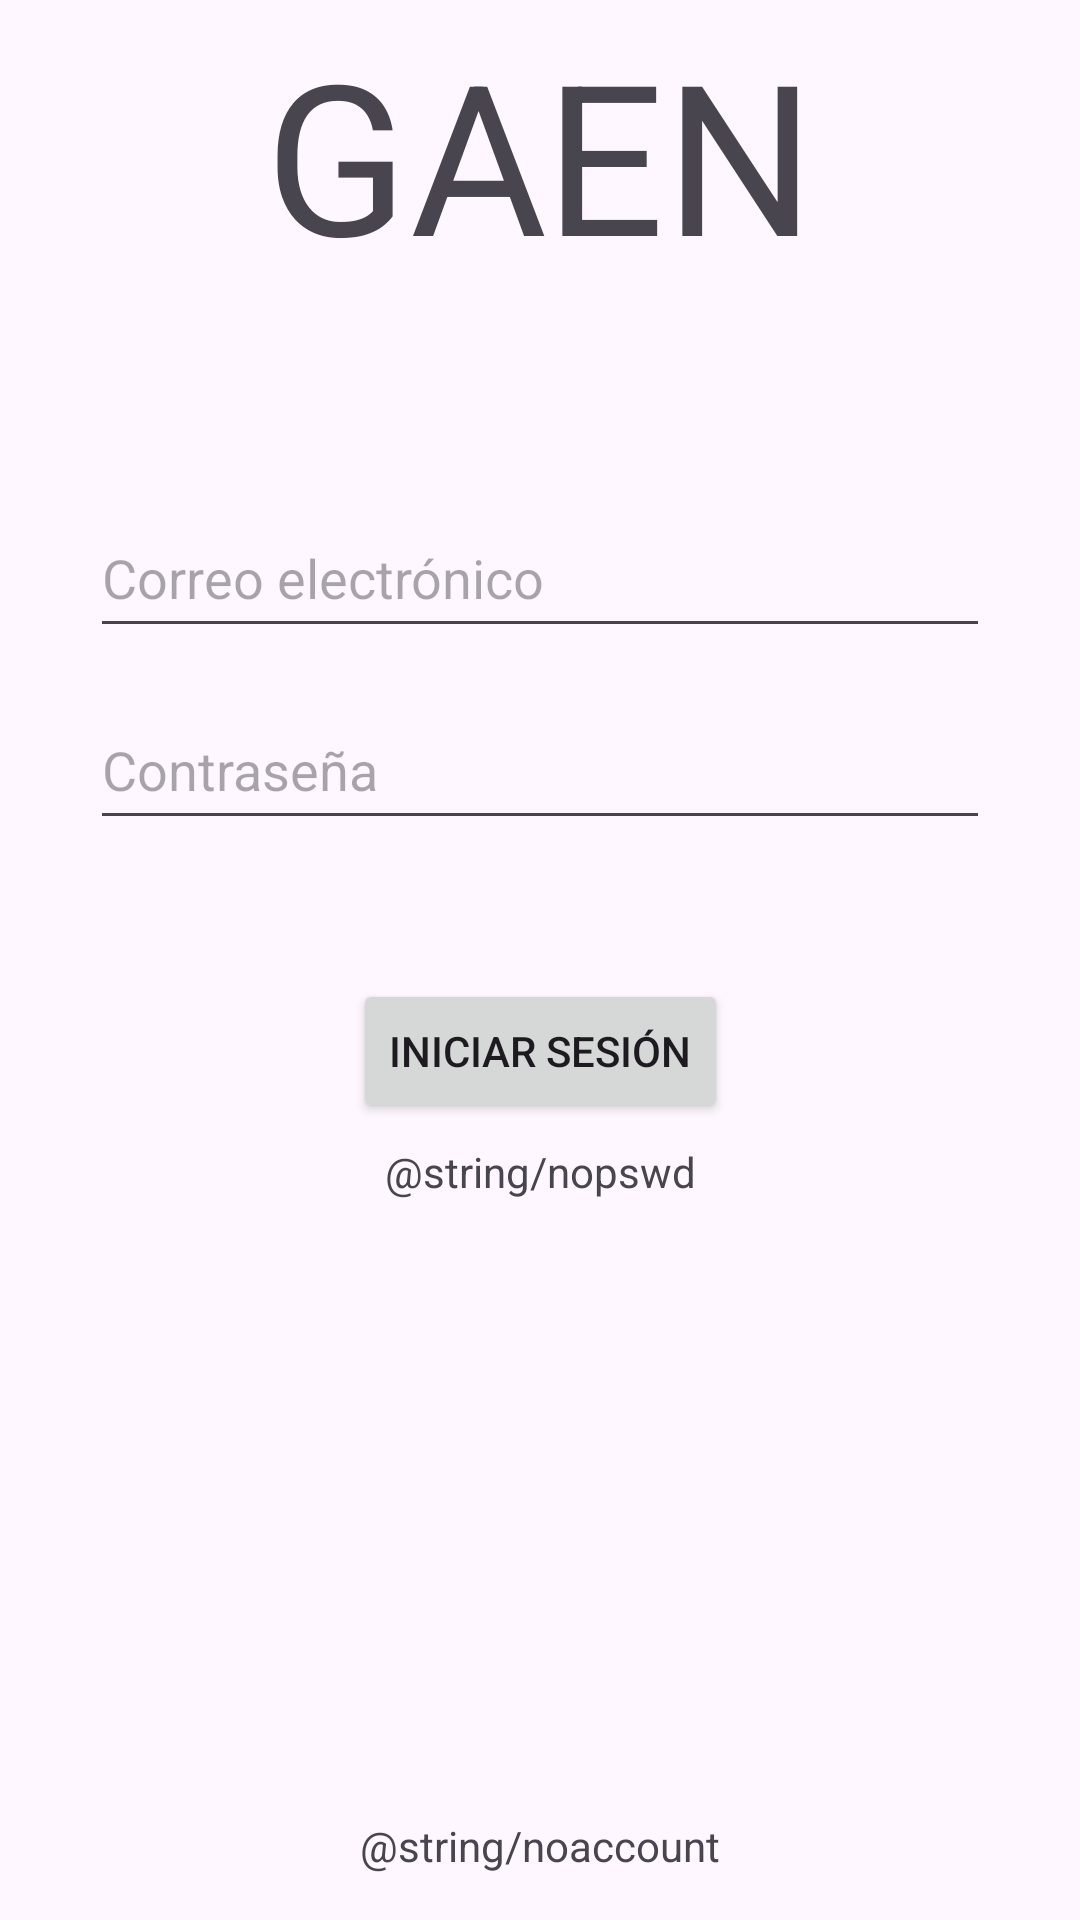

Write the Android layout XML for this screen, with the resource values it uses.
<!-- AndroidManifest.xml: application theme Theme.GestorDeAlmacenamiento -->
<!-- res/layout/login.xml -->
<?xml version="1.0" encoding="utf-8"?>
<androidx.constraintlayout.widget.ConstraintLayout xmlns:android="http://schemas.android.com/apk/res/android"
    xmlns:app="http://schemas.android.com/apk/res-auto"
    android:layout_width="match_parent"
    android:layout_height="match_parent">

    <EditText
        android:id="@+id/login_email"
        android:layout_width="300dp"
        android:layout_height="50dp"
        android:layout_marginTop="105dp"
        android:ems="10"
        android:hint="@string/email"
        android:inputType="textEmailAddress"
        app:layout_constraintBottom_toBottomOf="parent"
        app:layout_constraintEnd_toEndOf="parent"
        app:layout_constraintStart_toStartOf="parent"
        app:layout_constraintTop_toBottomOf="@+id/GAEN_title"
        app:layout_constraintVertical_bias="0.001"
        android:autofillHints="jgc1031@alu.ubu.es" />

    <EditText
        android:id="@+id/login_password"
        android:layout_width="300dp"
        android:layout_height="50dp"
        android:ems="10"
        android:hint="@string/password"
        android:inputType="textPassword"
        app:layout_constraintBottom_toBottomOf="parent"
        app:layout_constraintEnd_toEndOf="parent"
        app:layout_constraintStart_toStartOf="parent"
        app:layout_constraintTop_toBottomOf="@+id/login_email"
        app:layout_constraintVertical_bias="0.037"
        android:autofillHints="**************" />

    <TextView
        android:id="@+id/GAEN_title"
        android:layout_width="wrap_content"
        android:layout_height="wrap_content"
        android:scaleX="5"
        android:scaleY="5"
        android:text="@string/app_name_Acronym"
        app:layout_constraintBottom_toBottomOf="parent"
        app:layout_constraintEnd_toEndOf="parent"
        app:layout_constraintStart_toStartOf="parent"
        app:layout_constraintTop_toTopOf="parent"
        app:layout_constraintVertical_bias="0.067" />

    <Button
        android:id="@+id/login_buttonLogin"
        android:layout_width="wrap_content"
        android:layout_height="wrap_content"
        android:onClick="login"
        android:text="@string/login"
        app:layout_constraintBottom_toBottomOf="parent"
        app:layout_constraintEnd_toEndOf="parent"
        app:layout_constraintStart_toStartOf="parent"
        app:layout_constraintTop_toBottomOf="@+id/GAEN_title" />

    <TextView
        android:id="@+id/login_recoverPassword"
        android:layout_width="wrap_content"
        android:layout_height="wrap_content"
        android:onClick="recoverPWD"
        android:text="@string/nopswd"
        app:layout_constraintBottom_toBottomOf="parent"
        app:layout_constraintEnd_toEndOf="parent"
        app:layout_constraintStart_toStartOf="parent"
        app:layout_constraintTop_toBottomOf="@+id/login_buttonLogin"
        app:layout_constraintVertical_bias="0.027" />

    <TextView
        android:id="@+id/login_Register"
        android:layout_width="wrap_content"
        android:layout_height="wrap_content"
        android:onClick="registerText"
        android:text="@string/noaccount"
        app:layout_constraintBottom_toBottomOf="parent"
        app:layout_constraintEnd_toEndOf="parent"
        app:layout_constraintStart_toStartOf="parent"
        app:layout_constraintTop_toBottomOf="@+id/login_buttonLogin"
        app:layout_constraintVertical_bias="0.938" />
</androidx.constraintlayout.widget.ConstraintLayout>
<!-- resources referenced by this layout -->
<resources>
  <string name="app_name_Acronym" translatable="false">GAEN</string>
  <string name="email">Correo electrónico</string>
  <string name="login">Iniciar Sesión</string>
  <string name="password">Contraseña</string>
  <style name="Theme.GestorDeAlmacenamiento" parent="Base.Theme.GestorDeAlmacenamiento" />
  <style name="Base.Theme.GestorDeAlmacenamiento" parent="Theme.Material3.DayNight.NoActionBar">
          
          
      </style>
</resources>
